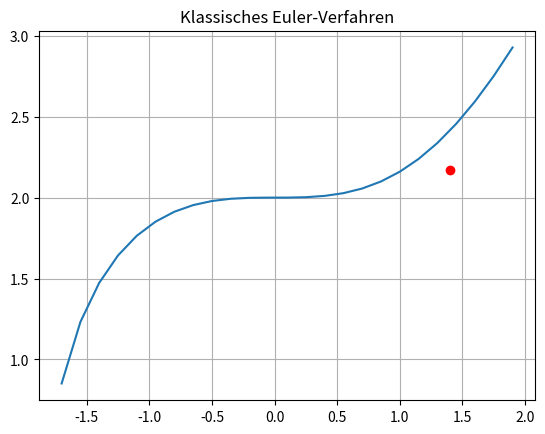

Source code (Python):
import numpy as np
import matplotlib.pyplot as plt


def euler_verfahren(f, a, b, n, y0):
    """
    Berechnet die Lösung einer gegebenen Differentialgleichung mit dem Euler-Verfahren.

    :param f: Die Differentialgleichung in der Form f(x, y)
    :param a: Der Anfangswert x_0
    :param b: Der X-Wert für die gesuchte Lösung
    :param n: Die Anzahl an Schritten, welche durchgeführt werden sollen.
              Je mehr Schritte, desto kleiner wird die Schrittweite und desto genauer das Resultat
    :param y0: Der Anfangswert y_0, welcher zusammen mit a den Startpunkt (a, y_0) bildet
    :return: Die gesuchte 1-D Lösung für y(a)
    """
    y = np.zeros(n + 1)
    y[0] = y0
    h = (b - a) / n
    x = np.append(np.arange(a, b, h), b)

    for i in range(1, n + 1):
        y[i] = y[i - 1] + h * f(x[i - 1], y[i - 1])

    return y[-1]


# ----------------------------------------------------------------------------------------------------------------------
# Beispielrechnung:
# ----------------------------------------------------------------------------------------------------------------------

def f(x, y):
    return x ** 2 / y


if __name__ == '__main__':
    solution = euler_verfahren(f, 0, 1.4, 2, 2)

    x_scale = np.arange(-2, 2, 0.15)
    exact = np.sqrt((2 * x_scale ** 3) / 3 + 4)
    plt.plot(1.4, solution, 'o', color='red')
    plt.plot(x_scale, exact)
    plt.grid(True)
    plt.title('Klassisches Euler-Verfahren')
    plt.show()
